Dataset: Augmented_Preprocessed_Dataset (GitHub, Prothomaa/Ensemble-of-deep-learning-models-for-eye-disease-classification). Classes: diabetic retinopathy, glaucoma, healthy, macular scar, myopia.

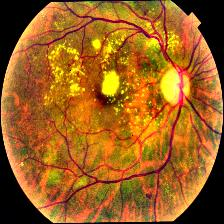
Label: diabetic retinopathy

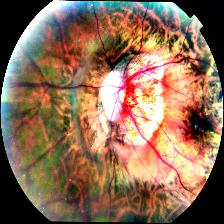
Label: myopia

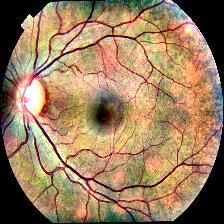
Label: healthy

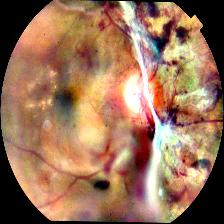
Label: diabetic retinopathy

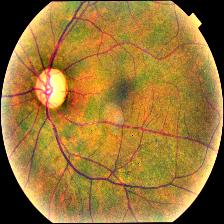
Label: glaucoma

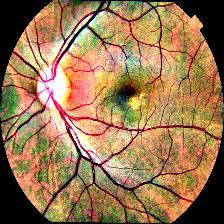
Label: macular scar
